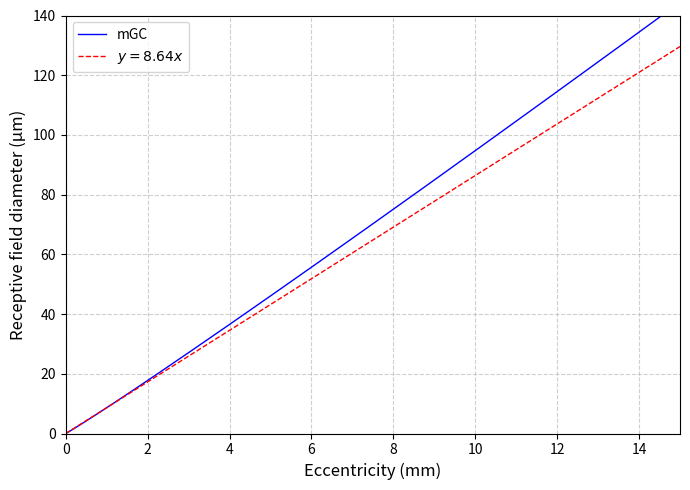

Here is the Python script that generated this plot:
"""
midget GC（mGC）の受容野直径モデル（8.64 * x^1.04）を
偏心度 x(mm) = 0〜15 の範囲で計算してプロットし、PDFに保存。

- 青線: 受容野直径 y = 8.64 * x^1.04（μm）
- 赤破線: 直線近似の比較用 y = 8.64 * x（μm）
出力: ReceptiveField_Midget_0-15mm.pdf
"""

import numpy as np
import matplotlib.pyplot as plt

# mGCの受容野直径モデル（偏心度x[mm] → 直径[μm]）
def receptive_field_diameter(x):
    return 8.64 * x**1.04  # μm

# x の範囲 (0〜15mm, 0.01刻み)
x = np.linspace(0, 15, 500)
y = receptive_field_diameter(x)

# プロット
plt.figure(figsize=(7,5))
plt.plot(x, y, color="blue", linewidth=1, label="mGC")
# y = x の赤い補助線（単位はそのまま：mm 対 μm）
plt.plot(x, 8.64 * x, color="red", linestyle="--", linewidth=1, label=r"$y=8.64x$")

plt.xlabel("Eccentricity (mm)", fontsize=12)
plt.ylabel("Receptive field diameter (μm)", fontsize=12)
# plt.title("Midget GC Receptive Field Diameter", fontsize=14)
plt.legend()
plt.xlim(0, 15)
plt.ylim(0, 140)
plt.grid(True, linestyle="--", alpha=0.6)

# 保存
plt.tight_layout()
plt.savefig("ReceptiveField_Midget_0-15mm.pdf")
plt.show()
